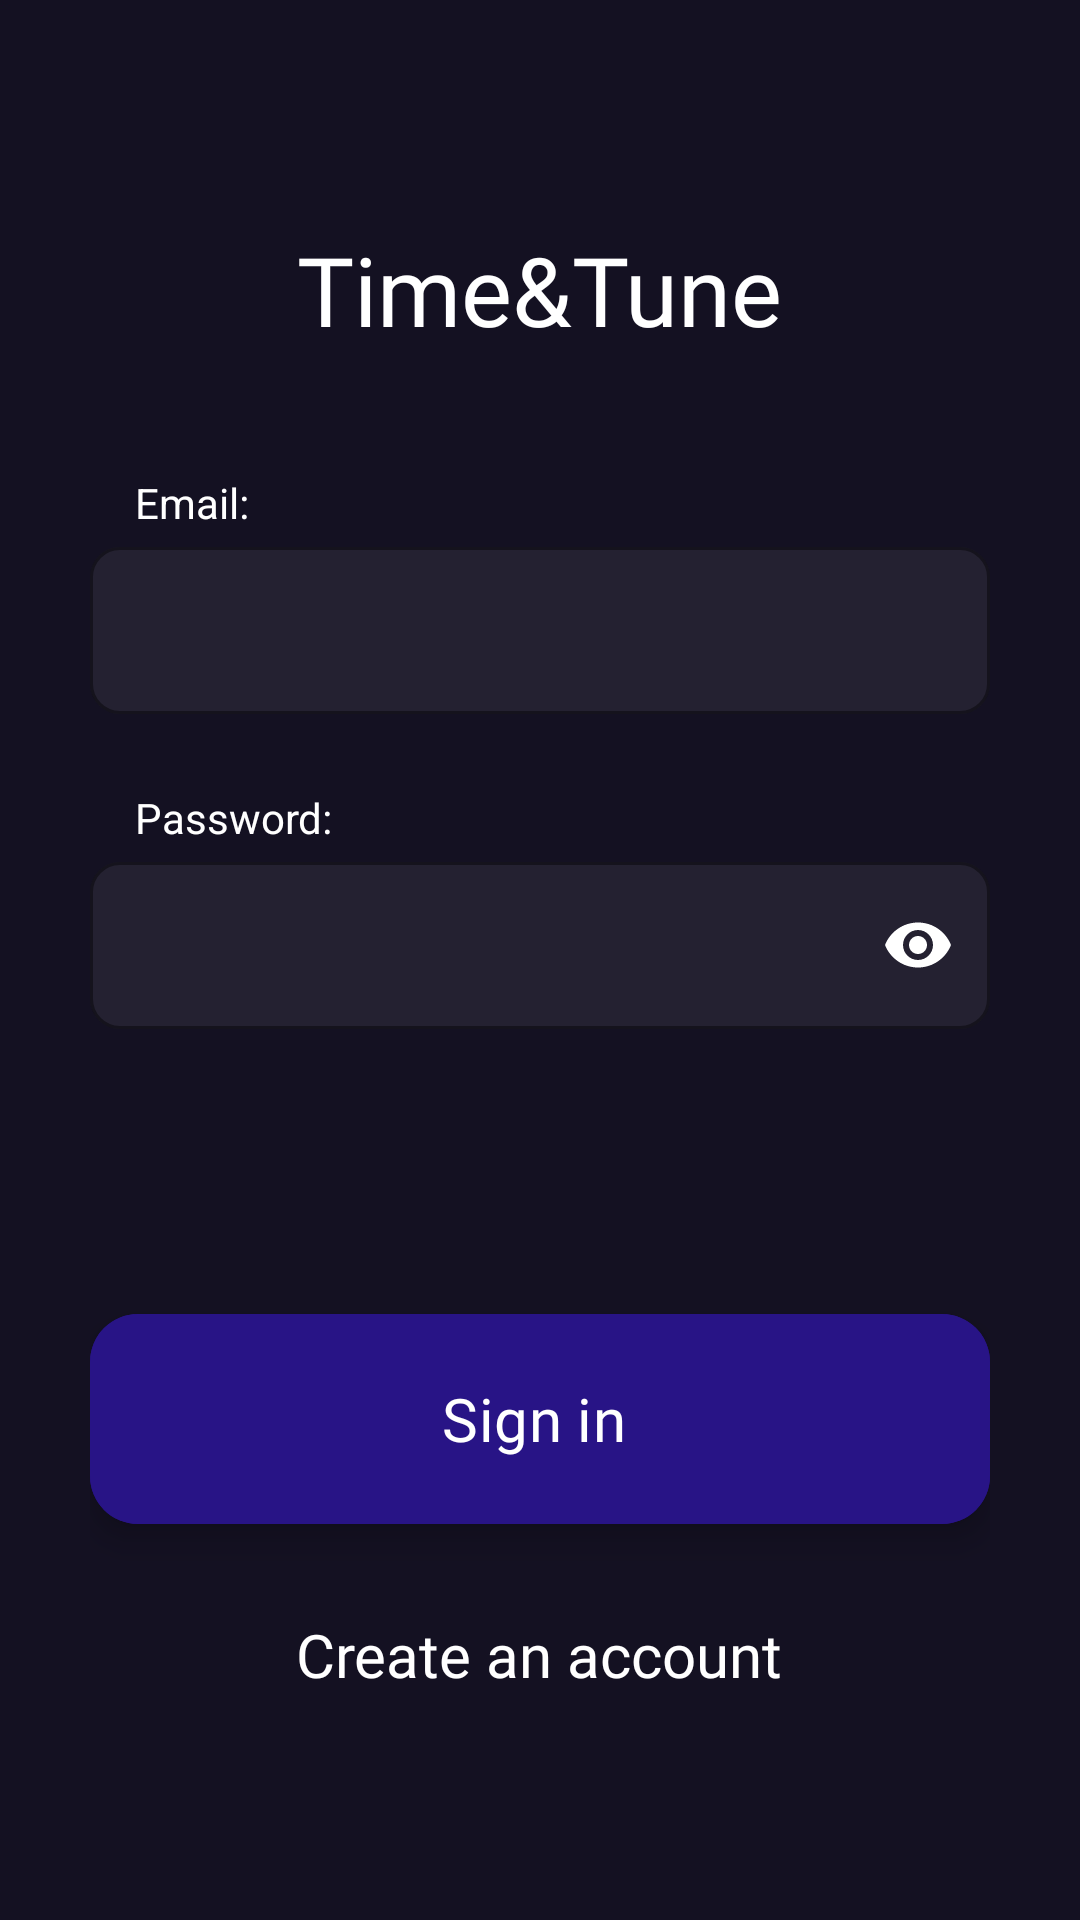

Reconstruct the res/layout file that produces this screen, plus the resources it refers to.
<!-- AndroidManifest.xml: application theme Theme.TimeAndTune -->
<!-- res/layout/sign_in_layout.xml -->
<?xml version="1.0" encoding="utf-8"?>
<androidx.constraintlayout.widget.ConstraintLayout xmlns:android="http://schemas.android.com/apk/res/android"
    xmlns:app="http://schemas.android.com/apk/res-auto"
    xmlns:tools="http://schemas.android.com/tools"
    android:layout_width="match_parent"
    android:layout_height="match_parent"
    tools:context=".Presentation.Auth.SignIn"
    android:background="@color/background">
    <LinearLayout
        android:layout_width="match_parent"
        android:layout_height="match_parent"
        android:layout_margin="30dp"
        android:orientation="vertical"
        android:gravity="center">

        <TextView
            android:layout_width="wrap_content"
            android:layout_height="wrap_content"
            android:fontFamily="@font/inter_semibold"
            android:text="Time&amp;Tune"
            android:textColor="@color/white"
            android:textSize="32dp" />
        <LinearLayout
            android:layout_width="match_parent"
            android:layout_height="wrap_content"
            android:orientation="vertical"
            android:layout_marginTop="40dp">
            <TextView
                android:layout_width="wrap_content"
                android:layout_height="wrap_content"
                android:text="Email:"
                android:textColor="@color/white"
                android:layout_marginStart="15dp"/>
            <com.google.android.material.textfield.TextInputLayout
                android:layout_width="match_parent"
                android:layout_height="wrap_content"
                android:layout_marginBottom="15dp"
                app:boxBackgroundColor="@color/backgroundTextEdit"
                app:boxCornerRadiusBottomEnd="10dp"
                app:boxCornerRadiusBottomStart="10dp"
                app:boxCornerRadiusTopEnd="10dp"
                app:boxCornerRadiusTopStart="10dp"
                app:boxStrokeColor="@color/white"
                android:textColorHint="@color/white">
                <com.google.android.material.textfield.TextInputEditText
                    android:id="@+id/email"
                    android:layout_width="match_parent"
                    android:layout_height="wrap_content"
                    android:inputType="textEmailAddress"
                    android:maxLines="1"
                    android:textColor="@color/white"
                    android:textCursorDrawable="@color/white" />
            </com.google.android.material.textfield.TextInputLayout>
        </LinearLayout>
        <LinearLayout
            android:layout_width="match_parent"
            android:layout_height="wrap_content"
            android:orientation="vertical"
            android:layout_marginTop="10dp">
            <TextView
                android:layout_width="wrap_content"
                android:layout_height="wrap_content"
                android:text="Password:"
                android:textColor="@color/white"
                android:layout_marginStart="15dp"/>
            <com.google.android.material.textfield.TextInputLayout
                android:layout_width="match_parent"
                android:layout_height="wrap_content"
                android:layout_marginBottom="15dp"
                app:boxBackgroundColor="@color/backgroundTextEdit"
                app:boxCornerRadiusBottomEnd="10dp"
                app:boxCornerRadiusBottomStart="10dp"
                app:boxCornerRadiusTopEnd="10dp"
                app:boxCornerRadiusTopStart="10dp"
                app:boxStrokeColor="@color/white"
                android:textColorHint="@color/white"
                app:passwordToggleEnabled="true"
                app:passwordToggleTint="@color/white">
                <com.google.android.material.textfield.TextInputEditText
                    android:id="@+id/password"
                    android:layout_width="match_parent"
                    android:layout_height="wrap_content"
                    android:inputType="textPassword"
                    android:maxLines="1"
                    android:textColor="@color/white"
                    android:textCursorDrawable="@color/white" />
            </com.google.android.material.textfield.TextInputLayout>
        </LinearLayout>
        <com.google.android.material.floatingactionbutton.ExtendedFloatingActionButton
            android:id="@+id/signInButton"
            android:layout_width="match_parent"
            android:layout_height="70dp"
            android:layout_marginTop="80sp"
            android:backgroundTint="@color/blue"
            android:text="Sign in"
            android:fontFamily="@font/inter_semibold"
            android:textColor="@color/white"
            android:textSize="20dp"
            app:iconSize="40dp"
            app:iconTint="@color/white"/>
        <TextView
            android:id="@+id/createAccountButton"
            android:layout_width="wrap_content"
            android:layout_height="wrap_content"
            android:layout_marginTop="30dp"
            android:fontFamily="@font/inter"
            android:text="Create an account"
            android:textColor="@color/white"
            android:textSize="20dp" />

    </LinearLayout>
</androidx.constraintlayout.widget.ConstraintLayout>
<!-- resources referenced by this layout -->
<resources>
  <color name="background">#141122</color>
  <color name="backgroundTextEdit">#242131</color>
  <color name="blue">#281486</color>
  <color name="white">#FFFFFFFF</color>
  <style name="Theme.TimeAndTune" parent="Base.Theme.TimeAndTune" />
  <style name="Base.Theme.TimeAndTune" parent="Theme.Material3.DayNight.NoActionBar">
          
          
          <item name="android:statusBarColor">@color/white</item>
      </style>
</resources>
